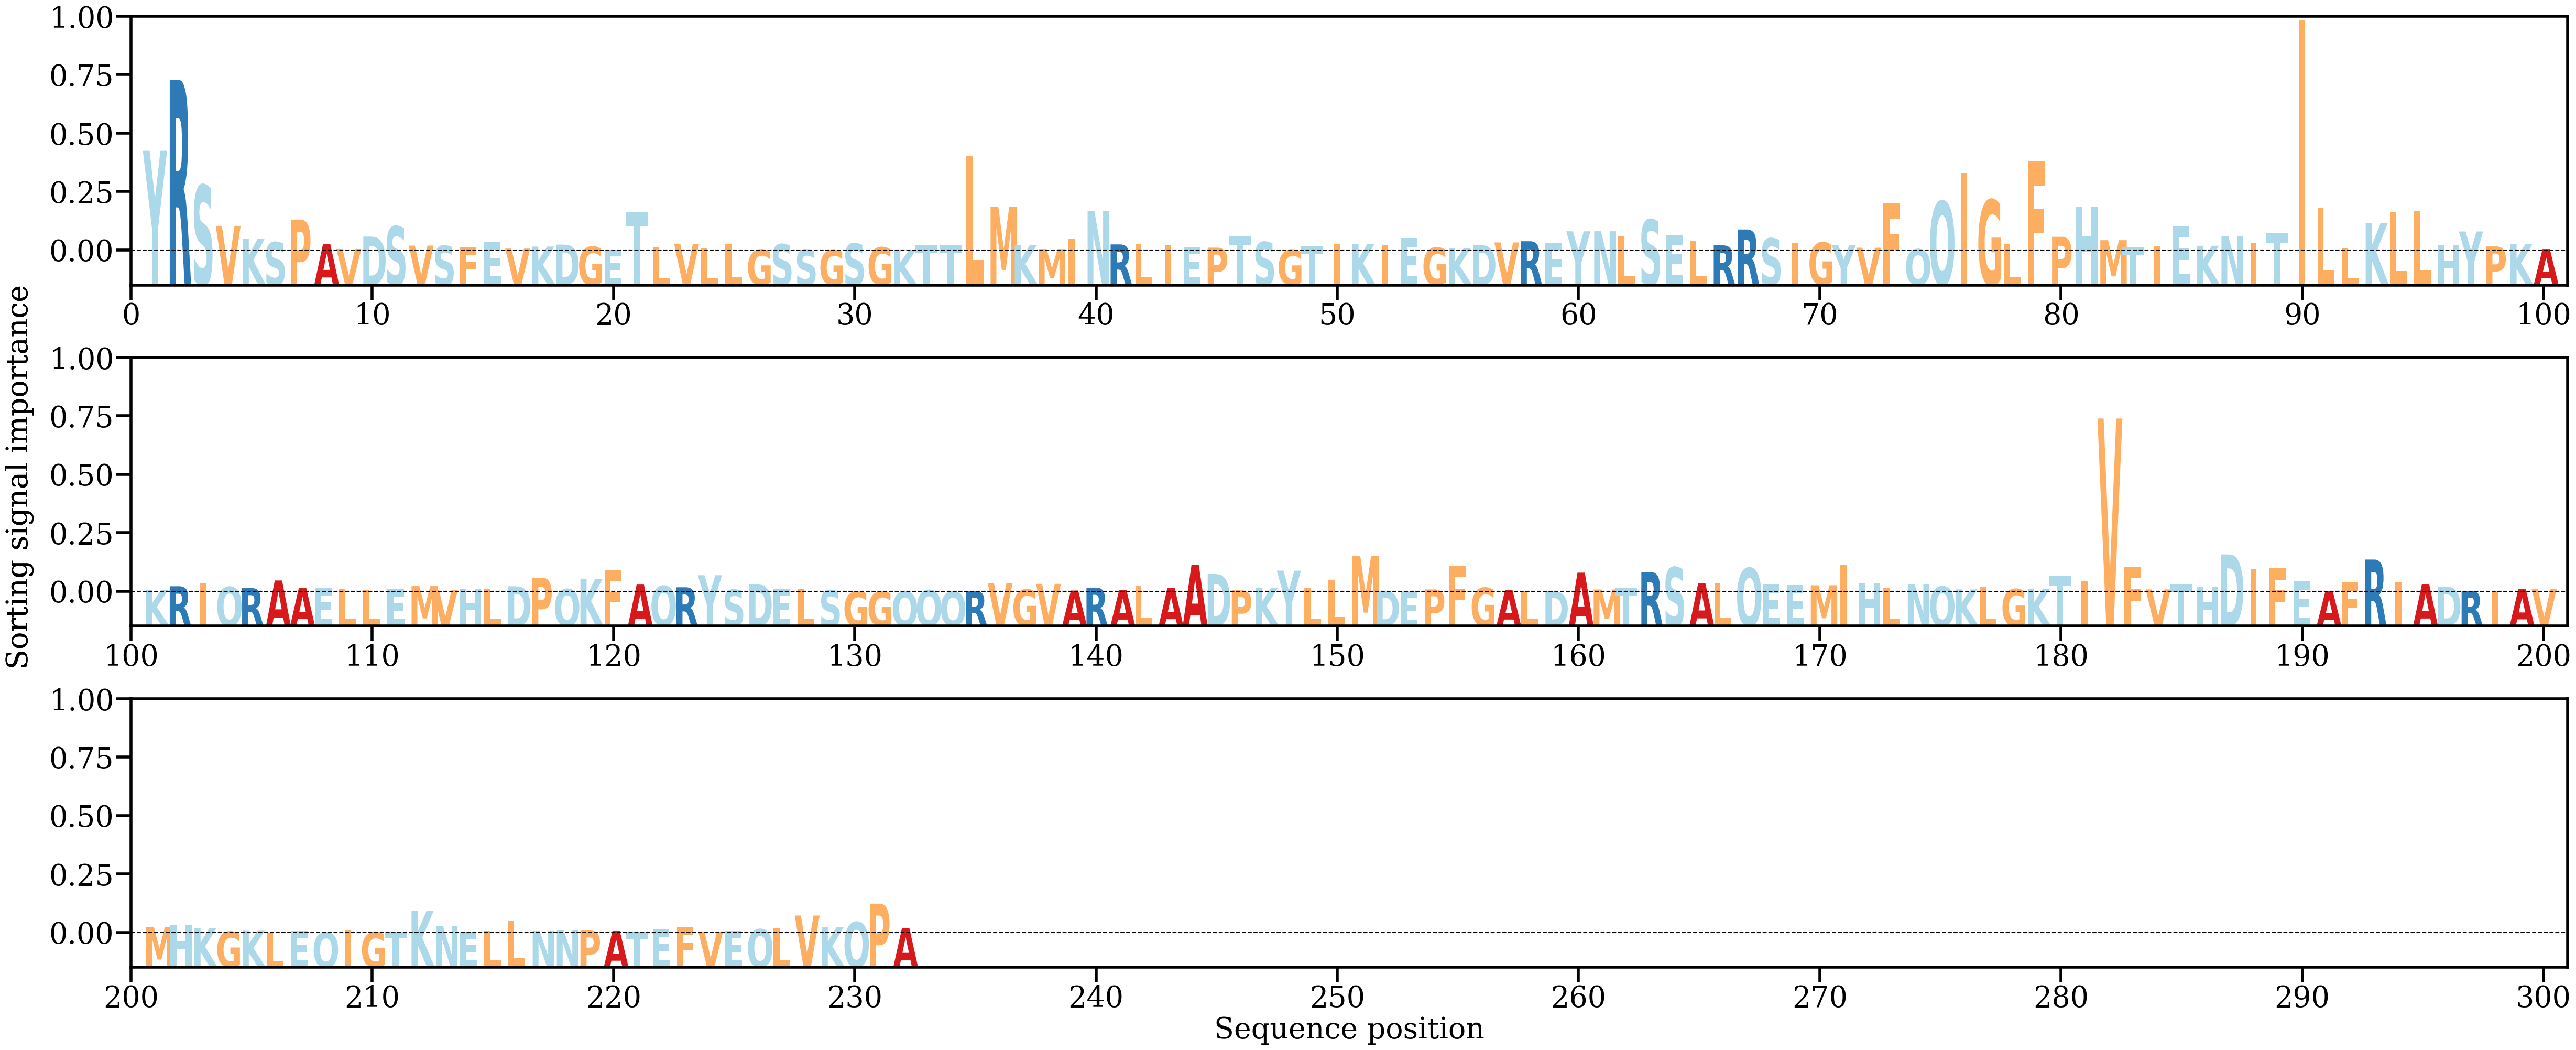

Values plotted in this chart, from the file beside it:
AA, Alpha
Y, [0.03225902]
R, [0.05515276]
S, [0.02109932]
V, [0.00796487]
K, [0.0038774]
S, [0.00269742]
P, [0.01000681]
A, [0.00208279]
V, [0.00049934]
D, [0.00450916]
S, [0.00781789]
V, [0.00158791]
S, [0.00152142]
F, [0.00094431]
E, [0.0029284]
V, [0.00061623]
K, [0.0012757]
D, [0.00190227]
G, [0.00122765]
E, [0.00033597]
T, [0.01248206]
L, [0.00098091]
V, [0.00215331]
L, [0.00070021]
L, [0.00199698]
G, [0.00024006]
S, [0.00203733]
S, [0.00025148]
G, [0.00019119]
S, [0.00226473]
G, [0.00102985]
K, [0.00015369]
T, [0.00184594]
T, [0.00168727]
L, [0.03056059]
M, [0.01412016]
K, [0.00170409]
M, [0.00043641]
I, [0.00384545]
N, [0.01274341]
R, [0.00196711]
L, [0.00211199]
I, [0.00178288]
E, [0.00117062]
P, [0.0009229]
T, [0.00476045]
S, [0.00276167]
G, [0.0002257]
T, [0.00149477]
I, [0.00215843]
K, [0.00212873]
I, [0.00190421]
E, [0.00408591]
G, [0.00091424]
K, [0.00083249]
D, [0.00176336]
V, [0.00261011]
R, [0.0029946]
E, [0.00255722]
Y, [0.00621]
... 172 more rows
